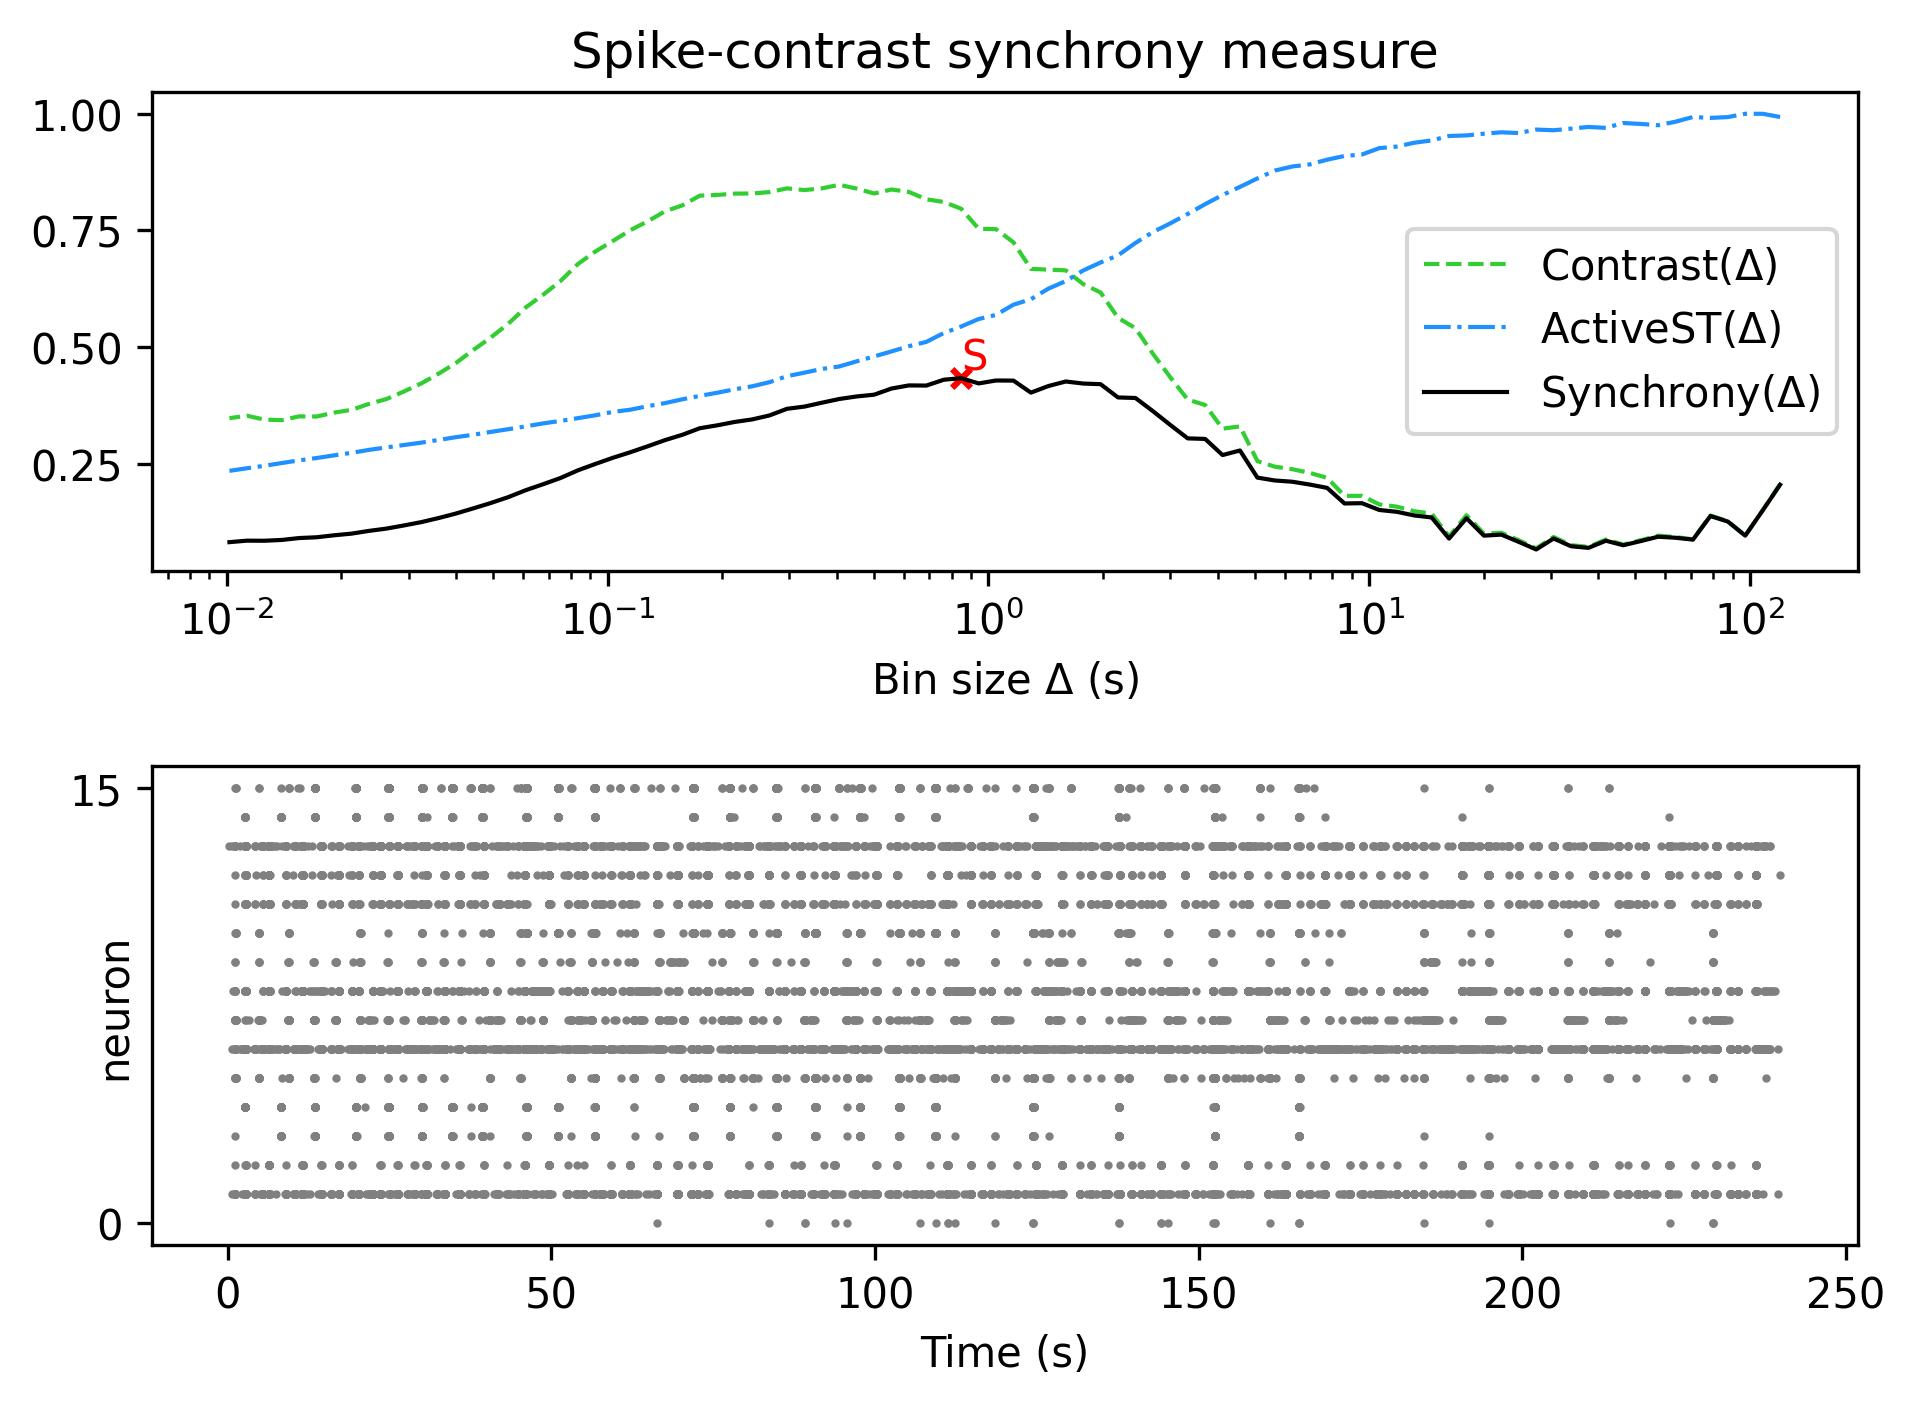

Data behind this chart, as committed beside it:
, Spike-contrast (120.0 s), Spike-contrast (108.0 s), Spike-contrast (97.2 s), Spike-contrast (87.48 s), Spike-contrast (78.732 s), Spike-contrast (70.859 s), Spike-contrast (63.773 s), Spike-contrast (57.396 s), Spike-contrast (51.656 s), Spike-contrast (46.49 s), Spike-contrast (41.841 s), Spike-contrast (37.657 s), Spike-contrast (33.892 s), Spike-contrast (30.502 s), Spike-contrast (27.452 s), Spike-contrast (24.707 s), Spike-contrast (22.236 s), Spike-contrast (20.013 s), Spike-contrast (18.011 s), Spike-contrast (16.21 s), Spike-contrast (14.589 s), Spike-contrast (13.13 s), Spike-contrast (11.817 s)
0, 0.2045, 0.1494, 0.0953, 0.1255, 0.1373, 0.08676, 0.09079, 0.09296, 0.08361, 0.07469, 0.0844, 0.06908, 0.07258, 0.08917, 0.06562, 0.08199, 0.09748, 0.09531, 0.1327, 0.08903, 0.1343, 0.1386, 0.1464
